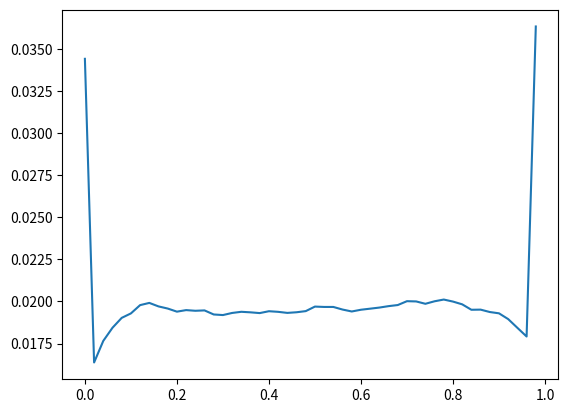
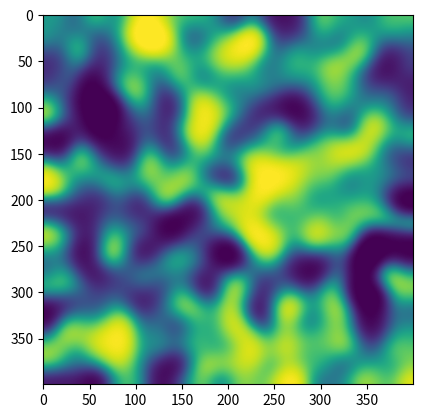

These figures' Python source, in order:
import matplotlib.pyplot as plt
import numpy as np
from scipy.spatial import Voronoi, voronoi_plot_2d
from matplotlib.path import Path
from scipy.ndimage.filters import gaussian_filter


class RandomVoronoiMap(object):
    def __init__(self, img_size=400, num_cells=25, gaussian_sigma=2.0):
        self.img_size = img_size
        self.num_cells = num_cells
        self.gaussian_sigma = gaussian_sigma

    def voronoi_finite_polygons_2d(self, vor, radius=None):
        """
        from: https://gist.github.com/pv/8036995
        Reconstruct infinite voronoi regions in a 2D diagram to finite
        regions.

        Parameters
        ----------
        vor : Voronoi
            Input diagram
        radius : float, optional
            Distance to 'points at infinity'.

        Returns
        -------
        regions : list of tuples
            Indices of vertices in each revised Voronoi regions.
        vertices : list of tuples
            Coordinates for revised Voronoi vertices. Same as coordinates
            of input vertices, with 'points at infinity' appended to the
            end.

        """

        if vor.points.shape[1] != 2:
            raise ValueError("Requires 2D input")

        new_regions = []
        new_vertices = vor.vertices.tolist()

        center = vor.points.mean(axis=0)
        if radius is None:
            radius = vor.points.ptp().max()

        # Construct a map containing all ridges for a given point
        all_ridges = {}
        for (p1, p2), (v1, v2) in zip(vor.ridge_points, vor.ridge_vertices):
            all_ridges.setdefault(p1, []).append((p2, v1, v2))
            all_ridges.setdefault(p2, []).append((p1, v1, v2))

        # Reconstruct infinite regions
        for p1, region in enumerate(vor.point_region):
            vertices = vor.regions[region]

            if all(v >= 0 for v in vertices):
                # finite region
                new_regions.append(vertices)
                continue

            # reconstruct a non-finite region
            ridges = all_ridges[p1]
            new_region = [v for v in vertices if v >= 0]

            for p2, v1, v2 in ridges:
                if v2 < 0:
                    v1, v2 = v2, v1
                if v1 >= 0:
                    # finite ridge: already in the region
                    continue

                # Compute the missing endpoint of an infinite ridge

                t = vor.points[p2] - vor.points[p1]  # tangent
                t /= np.linalg.norm(t)
                n = np.array([-t[1], t[0]])  # normal

                midpoint = vor.points[[p1, p2]].mean(axis=0)
                direction = np.sign(np.dot(midpoint - center, n)) * n
                far_point = vor.vertices[v2] + direction * radius

                new_region.append(len(new_vertices))
                new_vertices.append(far_point.tolist())

            # sort region counterclockwise
            vs = np.asarray([new_vertices[v] for v in new_region])
            c = vs.mean(axis=0)
            angles = np.arctan2(vs[:, 1] - c[1], vs[:, 0] - c[0])
            new_region = np.array(new_region)[np.argsort(angles)]

            # finish
            new_regions.append(new_region.tolist())

        return new_regions, np.asarray(new_vertices)

    def create_polygon(self, points, vertices):
        # Create vertex coordinates for each grid cell...
        # (<0,0> is at the top left of the grid in this system)

        return grid

    def get_random_map(self):
        while True:
            # random points
            points = np.random.randint(0, high=self.img_size, size=(self.num_cells, 2))

            # create regions
            vor = Voronoi(points)
            try:
                regions, vertices = self.voronoi_finite_polygons_2d(vor)
            except:
                # sometimes this fails for unknown reasons.  try again.
                continue

            map_arr = np.zeros((self.img_size, self.img_size)).flatten()
            x, y = np.meshgrid(np.arange(self.img_size), np.arange(self.img_size))
            x, y = x.flatten(), y.flatten()
            query_points = np.vstack((x, y)).T
            for region in regions:
                polygon = np.array(vertices[region])
                map_arr += Path(polygon).contains_points(query_points) * np.random.rand()

            map_arr = map_arr.reshape((self.img_size, self.img_size))

            # gaussian blur
            map_arr = gaussian_filter(map_arr, sigma=self.gaussian_sigma)

            # clip image
            map_arr = np.clip(map_arr, 0, 1)

            break

        return map_arr

    def get_random_gaussian_map(self):
        alpha = np.random.rand(self.img_size, self.img_size)
        alpha = (gaussian_filter(alpha, sigma=self.gaussian_sigma) - 0.5) * self.gaussian_sigma + 0.5
        # alpha = np.clip(alpha, 0, 1)
        alpha = 1.0 / (1.0 + np.exp(-(alpha - 0.5) * self.gaussian_sigma * 1.2)) #scale to make distribution more uniform
        scale_factor = 0.04
        alpha = (1 + scale_factor*2) * alpha - scale_factor
        alpha = np.clip(alpha, 0, 1)

        return alpha

if __name__ == '__main__':
    import time
    start_time = time.time()

    randommap = RandomVoronoiMap(num_cells=50, gaussian_sigma=15.0)
    n_samples = 100
    n_bins = 50
    hist_cumulative = np.zeros(n_bins)
    for i in range(n_samples):
        # map_arr = randommap.get_random_map()
        map_arr = randommap.get_random_gaussian_map()
        hist, bins = np.histogram(map_arr, bins=n_bins, range=(0, 1))
        hist_cumulative += hist

    print("--- avg time: %s seconds ---" % ((time.time() - start_time) / n_samples))

    plt.plot(bins[:-1], hist_cumulative / np.sum(hist_cumulative))

    plt.figure()
    plt.imshow(map_arr)

    plt.show()
